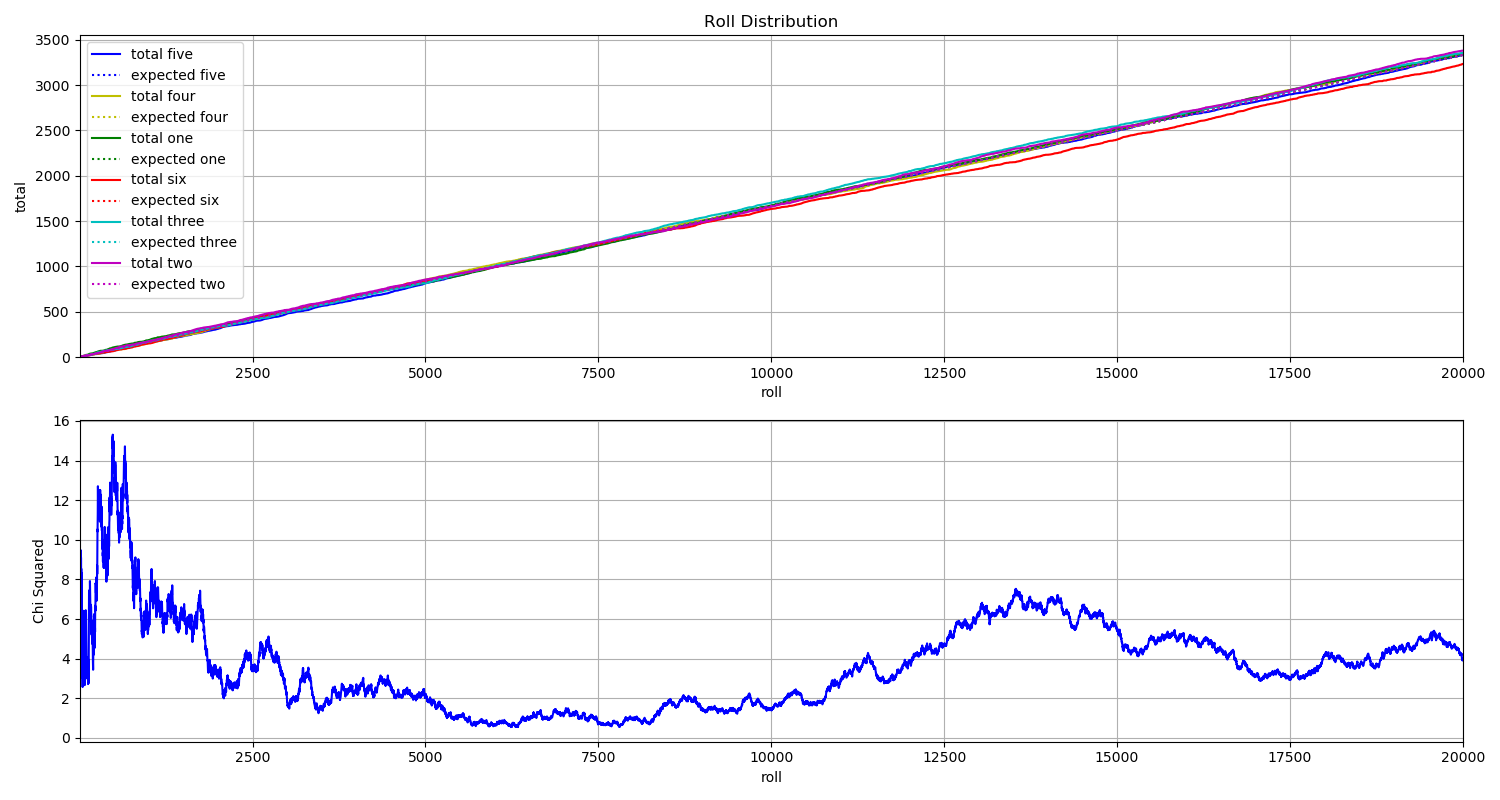

The file beside this chart, header and first rows:
File, five, four, one, six, three, two
D_000000.jpg, 1, 0, 0, 0, 0, 0
D_000001.jpg, 0, 0, 1, 0, 0, 0
D_000002.jpg, 0, 0, 1, 0, 0, 0
D_000003.jpg, 0, 0, 0, 0, 1, 0
D_000004.jpg, 0, 0, 0, 0, 0, 1
D_000005.jpg, 1, 0, 0, 0, 0, 0
D_000006.jpg, 1, 0, 0, 0, 0, 0
D_000007.jpg, 0, 0, 0, 0, 1, 0
D_000008.jpg, 0, 0, 1, 0, 0, 0
D_000009.jpg, 0, 0, 0, 0, 0, 1
D_000010.jpg, 0, 0, 0, 0, 0, 1
D_000011.jpg, 0, 0, 0, 0, 0, 1
D_000012.jpg, 0, 1, 0, 0, 0, 0
D_000013.jpg, 0, 0, 1, 0, 0, 0
D_000014.jpg, 0, 0, 1, 0, 0, 0
D_000015.jpg, 0, 0, 0, 0, 0, 1
D_000016.jpg, 0, 0, 1, 0, 0, 0
D_000017.jpg, 0, 0, 0, 1, 0, 0
D_000018.jpg, 0, 0, 1, 0, 0, 0
D_000019.jpg, 0, 0, 0, 1, 0, 0
D_000020.jpg, 0, 0, 0, 1, 0, 0
D_000021.jpg, 0, 0, 1, 0, 0, 0
D_000022.jpg, 0, 0, 0, 1, 0, 0
D_000023.jpg, 0, 1, 0, 0, 0, 0
D_000024.jpg, 0, 0, 0, 0, 0, 1
D_000025.jpg, 0, 0, 0, 1, 0, 0
D_000026.jpg, 0, 0, 1, 0, 0, 0
D_000027.jpg, 0, 0, 0, 0, 1, 0
D_000028.jpg, 0, 1, 0, 0, 0, 0
D_000029.jpg, 1, 0, 0, 0, 0, 0
D_000030.jpg, 0, 0, 1, 0, 0, 0
D_000031.jpg, 0, 0, 0, 0, 1, 0
D_000032.jpg, 0, 1, 0, 0, 0, 0
D_000033.jpg, 0, 0, 0, 0, 1, 0
D_000034.jpg, 0, 0, 0, 0, 0, 1
D_000035.jpg, 0, 1, 0, 0, 0, 0
D_000036.jpg, 0, 0, 0, 0, 1, 0
D_000037.jpg, 1, 0, 0, 0, 0, 0
D_000038.jpg, 0, 0, 0, 0, 0, 1
D_000039.jpg, 0, 0, 0, 0, 1, 0
D_000040.jpg, 0, 1, 0, 0, 0, 0
D_000041.jpg, 0, 1, 0, 0, 0, 0
D_000042.jpg, 0, 0, 0, 0, 0, 1
D_000043.jpg, 0, 0, 0, 0, 0, 1
D_000044.jpg, 0, 0, 0, 0, 0, 1
D_000045.jpg, 0, 0, 1, 0, 0, 0
D_000046.jpg, 0, 0, 1, 0, 0, 0
D_000047.jpg, 0, 1, 0, 0, 0, 0
D_000048.jpg, 0, 1, 0, 0, 0, 0
D_000049.jpg, 0, 1, 0, 0, 0, 0
D_000050.jpg, 1, 0, 0, 0, 0, 0
D_000051.jpg, 1, 0, 0, 0, 0, 0
D_000052.jpg, 0, 0, 1, 0, 0, 0
D_000053.jpg, 0, 0, 0, 0, 0, 1
D_000054.jpg, 0, 0, 1, 0, 0, 0
D_000055.jpg, 0, 0, 0, 1, 0, 0
D_000056.jpg, 0, 0, 0, 1, 0, 0
D_000057.jpg, 0, 0, 0, 1, 0, 0
D_000058.jpg, 0, 0, 0, 0, 0, 1
D_000059.jpg, 0, 0, 0, 1, 0, 0
... 19,940 more rows
